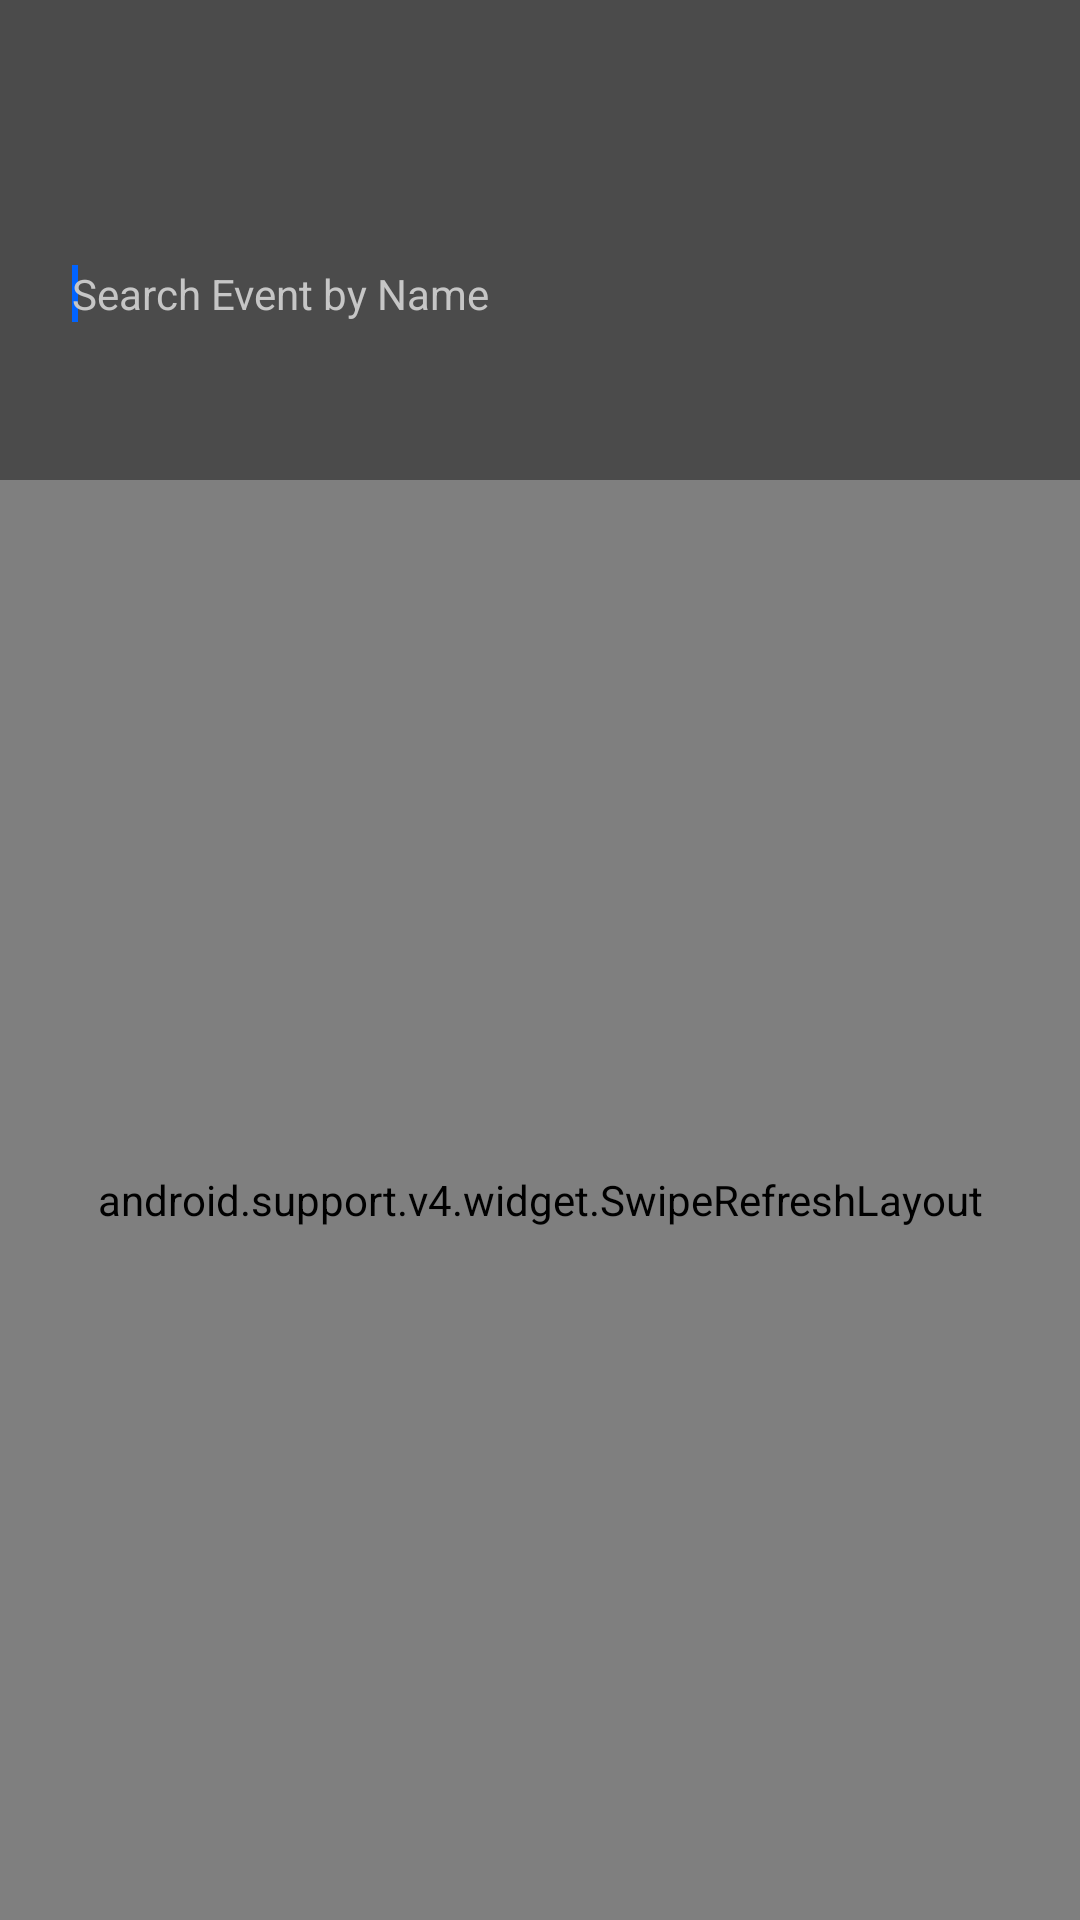

Layout XML and referenced resources for this Android screen:
<!-- AndroidManifest.xml: application theme AppTheme -->
<!-- res/layout/fragment_search.xml -->
<?xml version="1.0" encoding="utf-8"?>
<RelativeLayout xmlns:android="http://schemas.android.com/apk/res/android"
    android:layout_width="match_parent"
    android:layout_height="match_parent">

    <View
        android:layout_width="match_parent"
        android:layout_height="match_parent"
        android:alpha="0.7"
        android:background="@color/colorBlack" />

    <LinearLayout
        android:layout_width="match_parent"
        android:layout_marginTop="@dimen/dimen_32dp"
        android:layout_height="match_parent"
        android:orientation="vertical">

        <LinearLayout
            android:layout_width="match_parent"
            android:layout_height="match_parent"
            android:layout_marginTop="@dimen/dimen_32dp"
            android:orientation="vertical">

            <EditText
                android:id="@+id/search"
                android:layout_width="match_parent"
                android:layout_height="60dp"
                android:layout_gravity="center_horizontal"
                android:layout_marginLeft="@dimen/dimen_8dp"
                android:layout_marginRight="@dimen/dimen_8dp"
                android:layout_marginTop="@dimen/dimen_4dp"
                android:background="@drawable/circle_grey_light"
                android:drawableLeft="@drawable/ic_search"
                android:drawablePadding="@dimen/dimen_8dp"
                android:focusable="true"
                android:hint="Search Event by Name"
                android:imeOptions="actionSearch"
                android:inputType="text"
                android:maxLines="1"
                android:paddingLeft="@dimen/dimen_16dp"
                android:paddingRight="@dimen/dimen_16dp"
                android:textColor="@color/dim_gray"
                android:textColorHint="@color/greyIndicator"
                android:textSize="@dimen/text_14sp">

                <requestFocus />
            </EditText>

            <android.support.v4.widget.SwipeRefreshLayout
                android:id="@+id/swipeRefresh"
                android:layout_width="match_parent"
                android:layout_height="match_parent"
                android:layout_marginTop="@dimen/dimen_32dp">

                <android.support.v7.widget.RecyclerView
                    android:id="@+id/recSearch"
                    android:layout_width="match_parent"
                    android:layout_height="wrap_content" />
            </android.support.v4.widget.SwipeRefreshLayout>
        </LinearLayout>

    </LinearLayout>

</RelativeLayout>
<!-- resources referenced by this layout -->
<resources>
  <color name="colorBlack">#000</color>
  <color name="dim_gray">#696969</color>
  <color name="greyIndicator">#c6c6c6</color>
  <dimen name="dimen_16dp">16dp</dimen>
  <dimen name="dimen_32dp">32dp</dimen>
  <dimen name="dimen_4dp">4dp</dimen>
  <dimen name="dimen_8dp">8dp</dimen>
  <dimen name="text_14sp">14sp</dimen>
  <style name="AppTheme" parent="Theme.AppCompat.Light.NoActionBar">
          
          <item name="colorAccent">@color/colorAccent</item>
          <item name="colorPrimaryDark">@color/colorPrimaryDark</item>
          <item name="colorPrimary">@color/colorPrimary</item>
          <item name="android:windowFullscreen">true</item>
      </style>
  <color name="colorAccent">#0063ff</color>
  <color name="colorPrimaryDark">#0f59b7</color>
  <color name="colorPrimary">#1673e8</color>
</resources>
